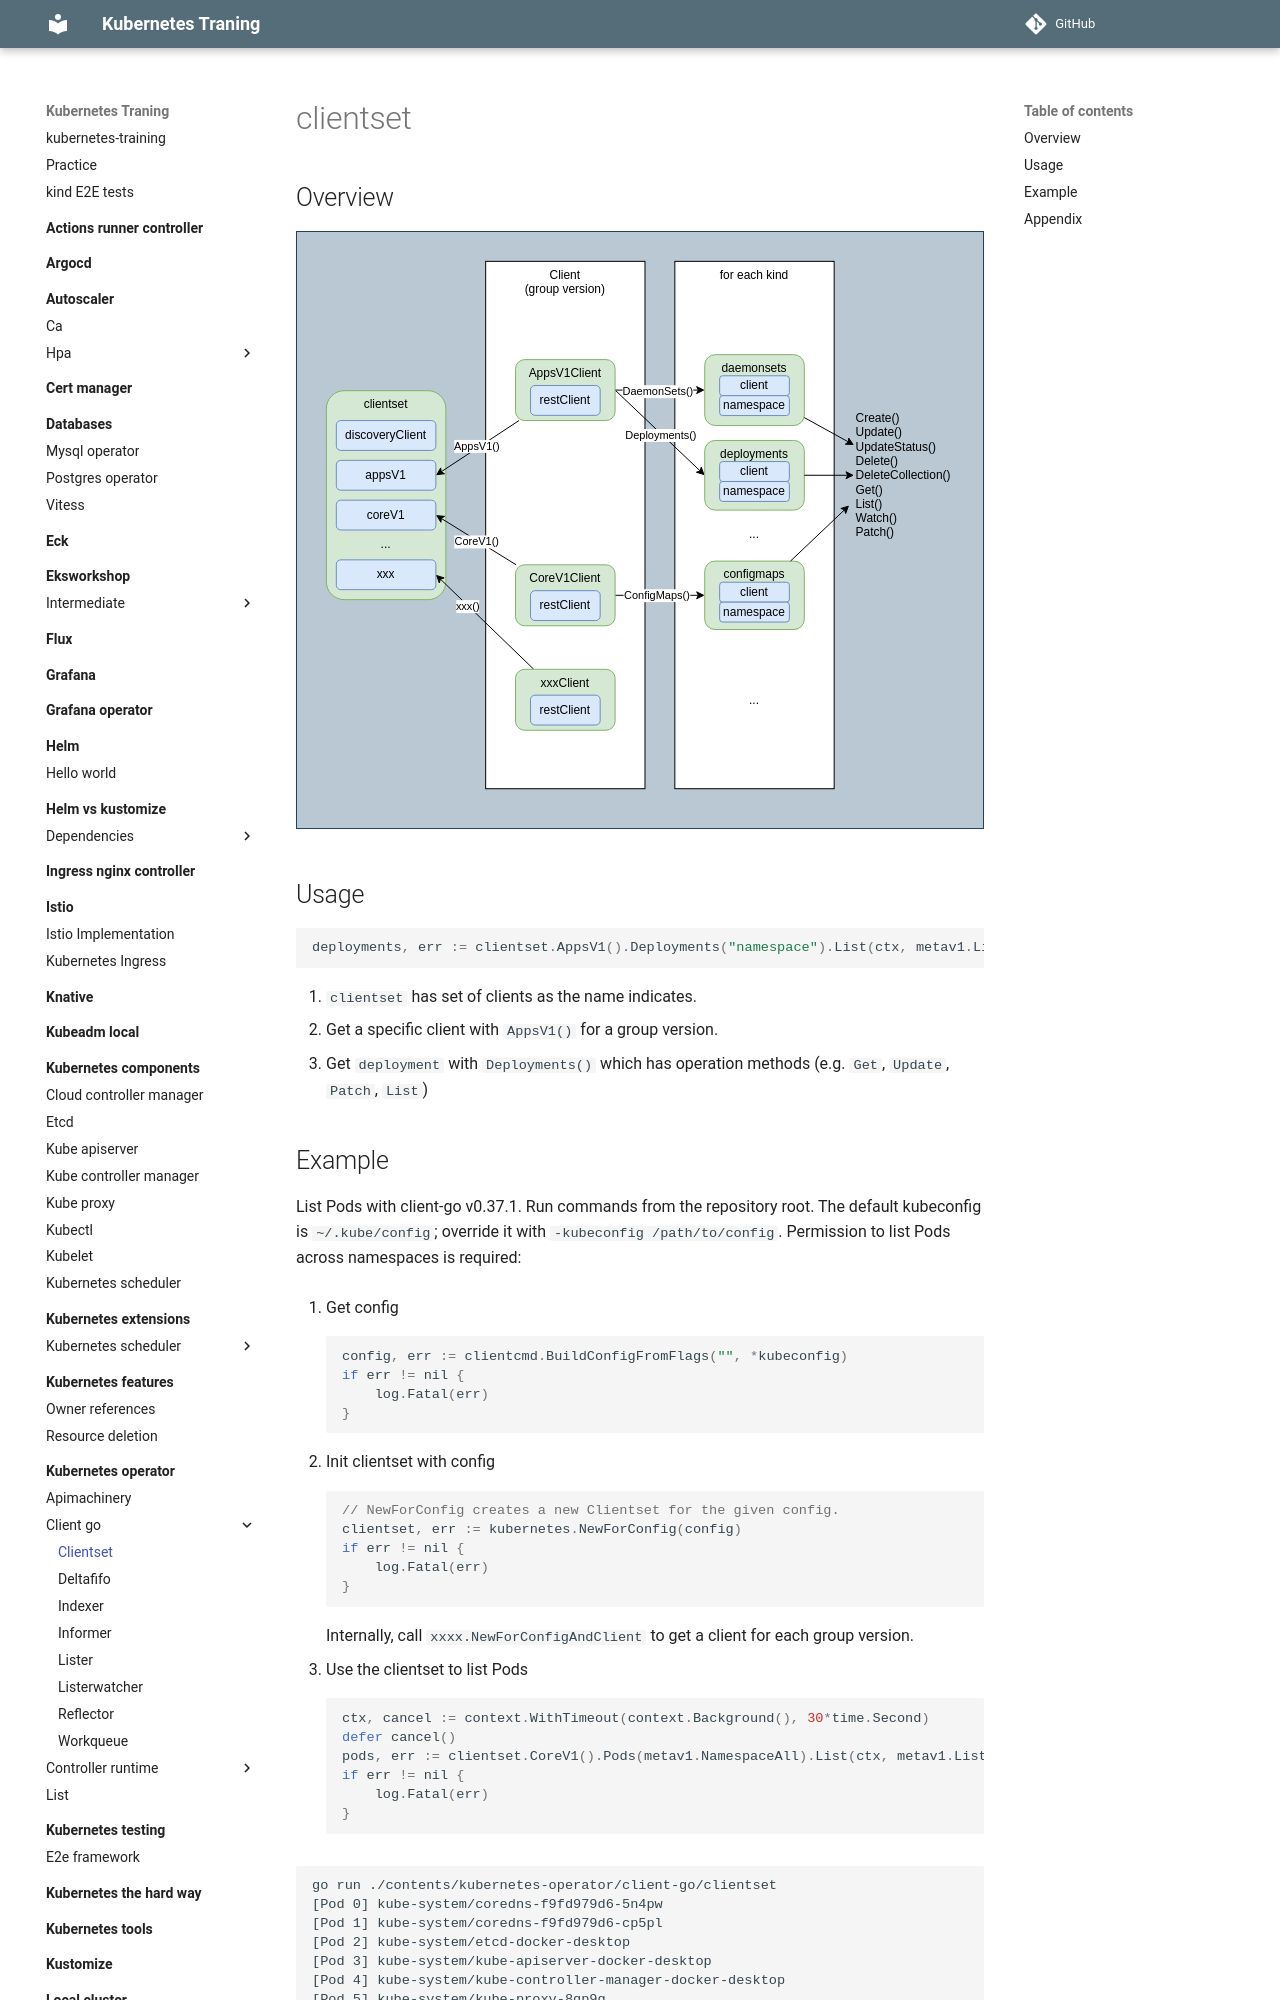

repository: nakamasato/kubernetes-training · page: kubernetes-operator/client-go/clientset/index.html · generator: mkdocs

# clientset
## Overview

![](clientset-simple.drawio.svg)

## Usage

```go
deployments, err := clientset.AppsV1().Deployments("namespace").List(ctx, metav1.ListOptions{})
```

1. `clientset` has set of clients as the name indicates.
1. Get a specific client with `AppsV1()` for a group version.
1. Get `deployment` with `Deployments()` which has operation methods (e.g. `Get`, `Update`, `Patch`, `List`)
